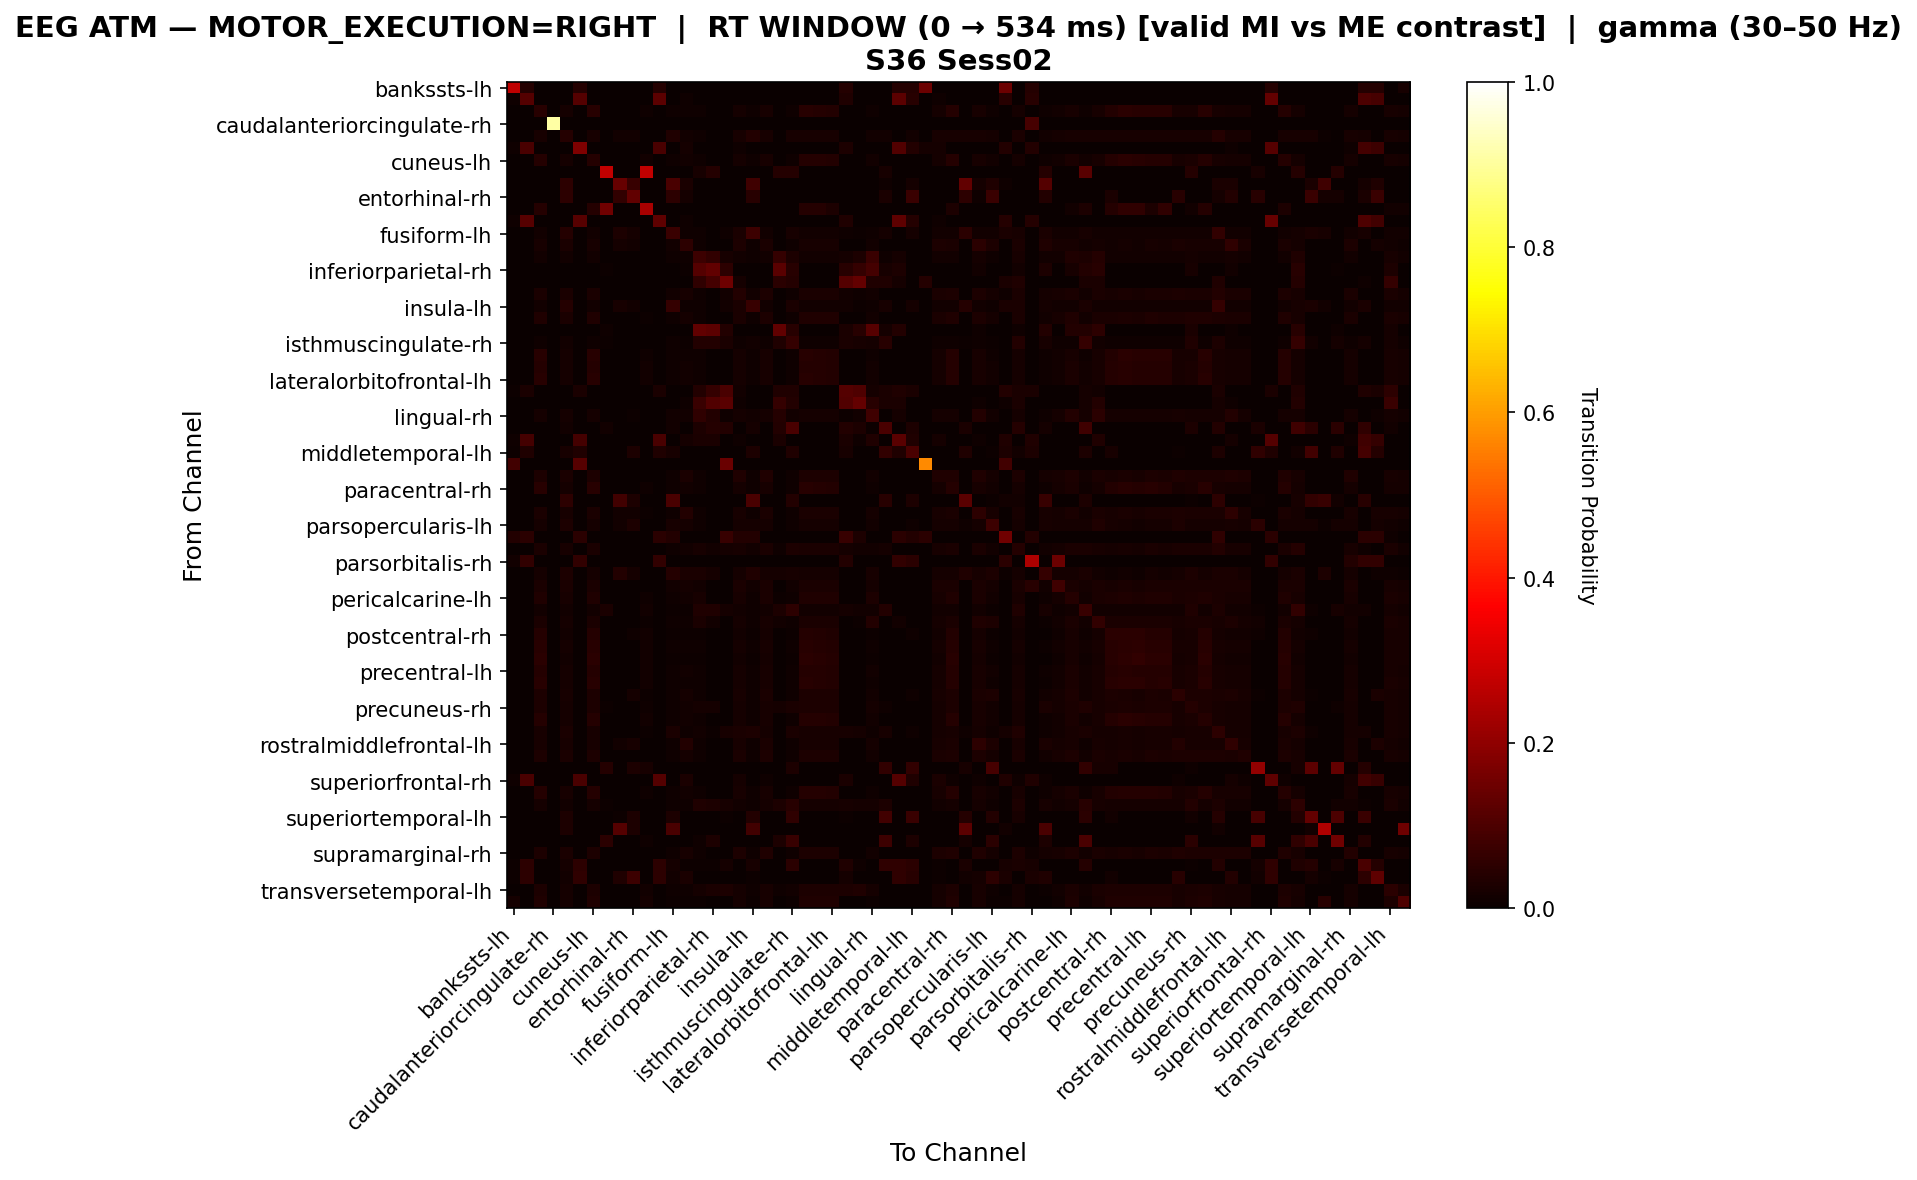

Data behind this chart, as committed beside it:
, bankssts-lh, bankssts-rh, caudalanteriorcingulate-lh, caudalanteriorcingulate-rh, caudalmiddlefrontal-lh, caudalmiddlefrontal-rh, cuneus-lh, cuneus-rh, entorhinal-lh, entorhinal-rh, frontalpole-lh, frontalpole-rh, fusiform-lh, fusiform-rh, inferiorparietal-lh, inferiorparietal-rh, inferiortemporal-lh, inferiortemporal-rh, insula-lh, insula-rh, isthmuscingulate-lh, isthmuscingulate-rh, lateraloccipital-lh
bankssts-lh, 0.2708, 0.04167, 0.0, 0.0, 0.0, 0.04167, 0.0, 0.0, 0.0, 0.0, 0.0, 0.04167, 0.0, 0.0, 0.0, 0.0, 0.0, 0.0, 0.0, 0.0, 0.0, 0.0, 0.0
bankssts-rh, 0.01124, 0.1124, 0.0, 0.0, 0.0, 0.1124, 0.0, 0.0, 0.0, 0.0, 0.0, 0.1236, 0.0, 0.01124, 0.0, 0.0, 0.0, 0.0, 0.0, 0.0, 0.0, 0.0, 0.0
caudalanteriorcingulate-lh, 0.0, 0.0, 0.04373, 0.0, 0.01749, 0.0, 0.04373, 0.0, 0.0, 0.0, 0.01166, 0.0, 0.008746, 0.01166, 0.008746, 0.0, 0.0, 0.01749, 0.008746, 0.02041, 0.0, 0.008746, 0.04373
caudalanteriorcingulate-rh, 0.0, 0.0, 0.0, 0.9091, 0.0, 0.0, 0.0, 0.0, 0.0, 0.0, 0.0, 0.0, 0.0, 0.0, 0.0, 0.0, 0.0, 0.0, 0.0, 0.0, 0.0, 0.0, 0.0
caudalmiddlefrontal-lh, 0.0, 0.0, 0.0228, 0.0, 0.04235, 0.0, 0.0228, 0.0, 0.01303, 0.01303, 0.003257, 0.0, 0.03257, 0.01303, 0.009772, 0.0, 0.0, 0.01954, 0.03583, 0.0228, 0.0, 0.01954, 0.0228
caudalmiddlefrontal-rh, 0.009709, 0.09709, 0.0, 0.0, 0.0, 0.1748, 0.0, 0.0, 0.0, 0.0, 0.0, 0.09709, 0.0, 0.01942, 0.0, 0.0, 0.0, 0.009709, 0.0, 0.0, 0.0, 0.0, 0.0
cuneus-lh, 0.0, 0.0, 0.0423, 0.0, 0.01813, 0.0, 0.0423, 0.0, 0.0, 0.0, 0.01208, 0.0, 0.009063, 0.01208, 0.009063, 0.0, 0.0, 0.01813, 0.009063, 0.02115, 0.0, 0.009063, 0.0423
cuneus-rh, 0.0, 0.0, 0.0, 0.0, 0.0, 0.0, 0.0, 0.2745, 0.0, 0.0, 0.2745, 0.0, 0.0, 0.0, 0.01961, 0.03922, 0.0, 0.0, 0.0, 0.0, 0.03922, 0.03922, 0.0
entorhinal-lh, 0.0, 0.0, 0.0, 0.0, 0.05217, 0.0, 0.0, 0.0, 0.1391, 0.06957, 0.0, 0.0, 0.09565, 0.02609, 0.0, 0.0, 0.0, 0.0, 0.07826, 0.0, 0.0, 0.0, 0.0
entorhinal-rh, 0.0, 0.0, 0.0, 0.0, 0.0531, 0.0, 0.0, 0.0, 0.06195, 0.1327, 0.0, 0.0, 0.0531, 0.0177, 0.0, 0.0, 0.0, 0.0, 0.04425, 0.0, 0.0, 0.0, 0.0
frontalpole-lh, 0.0, 0.0, 0.04167, 0.0, 0.0, 0.0, 0.04167, 0.1528, 0.0, 0.0, 0.2361, 0.0, 0.0, 0.0, 0.0, 0.0, 0.0, 0.0, 0.0, 0.0, 0.0, 0.0, 0.04167
frontalpole-rh, 0.01053, 0.1158, 0.0, 0.0, 0.0, 0.1158, 0.0, 0.0, 0.0, 0.0, 0.0, 0.1263, 0.0, 0.01053, 0.0, 0.0, 0.0, 0.0, 0.0, 0.0, 0.0, 0.0, 0.0
fusiform-lh, 0.0, 0.0, 0.01282, 0.0, 0.04274, 0.0, 0.01282, 0.0, 0.02991, 0.01709, 0.0, 0.0, 0.07265, 0.008547, 0.008547, 0.0, 0.008547, 0.02564, 0.07692, 0.01282, 0.0, 0.02137, 0.01282
fusiform-rh, 0.0, 0.0, 0.02222, 0.0, 0.02593, 0.0, 0.02222, 0.0, 0.01852, 0.01481, 0.0, 0.0, 0.01481, 0.05185, 0.01111, 0.0, 0.0, 0.02963, 0.01111, 0.02593, 0.0, 0.01111, 0.02222
inferiorparietal-lh, 0.0, 0.0, 0.01376, 0.0, 0.01376, 0.0, 0.01376, 0.0, 0.0, 0.0, 0.0, 0.0, 0.009174, 0.009174, 0.07798, 0.05963, 0.02294, 0.01376, 0.009174, 0.01376, 0.06422, 0.02752, 0.01376
inferiorparietal-rh, 0.0, 0.0, 0.0, 0.0, 0.0, 0.0, 0.0, 0.007353, 0.0, 0.0, 0.0, 0.0, 0.0, 0.007353, 0.1103, 0.1324, 0.05147, 0.0, 0.0, 0.0, 0.1176, 0.04412, 0.0
inferiortemporal-lh, 0.0, 0.0, 0.0, 0.0, 0.0, 0.0, 0.0, 0.0, 0.0, 0.0, 0.0, 0.0, 0.0, 0.0, 0.05512, 0.08661, 0.1496, 0.01575, 0.0, 0.0, 0.04724, 0.03937, 0.0
inferiortemporal-rh, 0.0, 0.0, 0.02703, 0.0, 0.02365, 0.0, 0.02703, 0.0, 0.0, 0.0, 0.003378, 0.0, 0.01351, 0.02027, 0.01014, 0.0, 0.01351, 0.03716, 0.01351, 0.03041, 0.0, 0.01014, 0.02703
insula-lh, 0.0, 0.0, 0.01316, 0.0, 0.03947, 0.0, 0.01316, 0.0, 0.02193, 0.01316, 0.0, 0.0, 0.06579, 0.008772, 0.008772, 0.0, 0.01316, 0.02632, 0.07018, 0.01316, 0.0, 0.02632, 0.01316
insula-rh, 0.0, 0.0, 0.03237, 0.0, 0.02518, 0.0, 0.03237, 0.0, 0.0, 0.0, 0.007194, 0.0, 0.01079, 0.01799, 0.01079, 0.0, 0.0, 0.02518, 0.01079, 0.02878, 0.0, 0.01079, 0.03237
isthmuscingulate-lh, 0.0, 0.0, 0.0, 0.0, 0.0, 0.0, 0.0, 0.00885, 0.0, 0.0, 0.0, 0.0, 0.0, 0.0, 0.1327, 0.1239, 0.0354, 0.0, 0.0, 0.0, 0.1327, 0.04425, 0.0
isthmuscingulate-rh, 0.0, 0.0, 0.01128, 0.0, 0.01504, 0.0, 0.01128, 0.007519, 0.0, 0.0, 0.0, 0.0, 0.01128, 0.007519, 0.03759, 0.03759, 0.02632, 0.01128, 0.01504, 0.01128, 0.03383, 0.06391, 0.01128
lateraloccipital-lh, 0.0, 0.0, 0.04373, 0.0, 0.01749, 0.0, 0.04373, 0.0, 0.0, 0.0, 0.01166, 0.0, 0.008746, 0.01166, 0.008746, 0.0, 0.0, 0.01749, 0.008746, 0.02041, 0.0, 0.008746, 0.04373
lateraloccipital-rh, 0.0, 0.0, 0.04268, 0.0, 0.01829, 0.0, 0.04268, 0.0, 0.0, 0.0, 0.0122, 0.0, 0.009146, 0.0122, 0.009146, 0.0, 0.0, 0.01829, 0.009146, 0.02134, 0.0, 0.009146, 0.04268
lateralorbitofrontal-lh, 0.0, 0.0, 0.04308, 0.0, 0.01846, 0.0, 0.04308, 0.0, 0.0, 0.0, 0.01231, 0.0, 0.009231, 0.01231, 0.009231, 0.0, 0.0, 0.01846, 0.009231, 0.02154, 0.0, 0.009231, 0.04308
lateralorbitofrontal-rh, 0.006494, 0.02597, 0.0, 0.0, 0.0, 0.02597, 0.0, 0.0, 0.0, 0.0, 0.0, 0.02597, 0.0, 0.0, 0.03896, 0.06494, 0.0974, 0.01299, 0.0, 0.0, 0.03247, 0.03247, 0.0
lingual-lh, 0.0, 0.0, 0.0, 0.0, 0.0, 0.0, 0.0, 0.0, 0.0, 0.0, 0.0, 0.0, 0.0, 0.009091, 0.07273, 0.1091, 0.1182, 0.009091, 0.0, 0.0, 0.06364, 0.03636, 0.0
lingual-rh, 0.0, 0.0, 0.01778, 0.0, 0.01778, 0.0, 0.01778, 0.0, 0.0, 0.004444, 0.0, 0.0, 0.01333, 0.01333, 0.05778, 0.03556, 0.008889, 0.01778, 0.01333, 0.01778, 0.04, 0.01333, 0.01778
medialorbitofrontal-lh, 0.0, 0.0, 0.0, 0.0, 0.0122, 0.0, 0.0, 0.0122, 0.0, 0.0, 0.0, 0.0, 0.0122, 0.0, 0.03049, 0.04268, 0.03659, 0.0, 0.01829, 0.0, 0.03659, 0.09756, 0.0
medialorbitofrontal-rh, 0.008065, 0.08871, 0.0, 0.0, 0.0, 0.08871, 0.0, 0.0, 0.0, 0.0, 0.0, 0.09677, 0.0, 0.01613, 0.02419, 0.02419, 0.0, 0.008065, 0.0, 0.0, 0.02419, 0.0, 0.0
middletemporal-lh, 0.006897, 0.03448, 0.0, 0.0, 0.02069, 0.03448, 0.0, 0.0, 0.0, 0.02759, 0.0, 0.03448, 0.02069, 0.0, 0.0, 0.0, 0.0, 0.0, 0.02759, 0.0, 0.0, 0.03448, 0.0
middletemporal-rh, 0.08571, 0.0, 0.0, 0.0, 0.0, 0.1143, 0.0, 0.0, 0.0, 0.0, 0.0, 0.0, 0.0, 0.0, 0.0, 0.0, 0.1429, 0.0, 0.0, 0.0, 0.0, 0.0, 0.0
paracentral-lh, 0.0, 0.0, 0.02867, 0.0, 0.02509, 0.0, 0.02867, 0.0, 0.0, 0.0, 0.003584, 0.0, 0.01075, 0.02509, 0.01075, 0.0, 0.0, 0.03226, 0.01075, 0.03226, 0.0, 0.01075, 0.02867
paracentral-rh, 0.0, 0.0, 0.04372, 0.0, 0.01913, 0.0, 0.04372, 0.0, 0.0, 0.0, 0.01093, 0.0, 0.008197, 0.01366, 0.008197, 0.0, 0.0, 0.01913, 0.008197, 0.02186, 0.0, 0.008197, 0.04372
parahippocampal-lh, 0.0, 0.0, 0.0, 0.0, 0.05224, 0.0, 0.0, 0.0, 0.08209, 0.02985, 0.0, 0.0, 0.09701, 0.0, 0.0, 0.0, 0.0, 0.0, 0.09701, 0.0, 0.0, 0.03731, 0.0
parahippocampal-rh, 0.0, 0.0, 0.02719, 0.0, 0.02115, 0.0, 0.02719, 0.0, 0.01208, 0.01511, 0.006042, 0.0, 0.009063, 0.03625, 0.009063, 0.0, 0.0, 0.02115, 0.009063, 0.02417, 0.0, 0.009063, 0.02719
parsopercularis-lh, 0.0, 0.0, 0.01859, 0.0, 0.02974, 0.0, 0.01859, 0.003717, 0.01487, 0.02974, 0.0, 0.0, 0.0223, 0.01859, 0.01115, 0.0, 0.0, 0.01859, 0.01859, 0.01859, 0.0, 0.01115, 0.01859
parsopercularis-rh, 0.03846, 0.04808, 0.0, 0.0, 0.0, 0.04808, 0.0, 0.0, 0.0, 0.0, 0.0, 0.04808, 0.03846, 0.0, 0.0, 0.0, 0.06731, 0.03846, 0.03846, 0.0, 0.0, 0.0, 0.0
parsorbitalis-lh, 0.0, 0.0, 0.02417, 0.0, 0.02115, 0.0, 0.02417, 0.0, 0.0, 0.0, 0.003021, 0.0, 0.009063, 0.01511, 0.02115, 0.01208, 0.01813, 0.02115, 0.01208, 0.02417, 0.009063, 0.03021, 0.02417
parsorbitalis-rh, 0.0122, 0.06098, 0.0, 0.0, 0.0, 0.06098, 0.0, 0.0, 0.0, 0.0, 0.0, 0.06098, 0.0, 0.0, 0.0, 0.0, 0.0, 0.0, 0.0, 0.0, 0.0, 0.0, 0.0
parstriangularis-lh, 0.0, 0.0, 0.01718, 0.0, 0.02749, 0.0, 0.01718, 0.003436, 0.0378, 0.01718, 0.0, 0.0, 0.04124, 0.02405, 0.02405, 0.01718, 0.0, 0.01718, 0.03436, 0.01718, 0.01718, 0.02062, 0.01718
parstriangularis-rh, 0.0, 0.0, 0.02542, 0.0, 0.02542, 0.0, 0.02542, 0.0, 0.0, 0.0, 0.0, 0.0, 0.01271, 0.01695, 0.01271, 0.0, 0.0, 0.02542, 0.01271, 0.02542, 0.0, 0.01271, 0.02542
pericalcarine-lh, 0.0, 0.0, 0.03226, 0.0, 0.02151, 0.0, 0.03226, 0.0, 0.0, 0.0, 0.01075, 0.0, 0.01075, 0.01434, 0.02151, 0.003584, 0.0, 0.02151, 0.01075, 0.02509, 0.007168, 0.01075, 0.03226
pericalcarine-rh, 0.0, 0.0, 0.01404, 0.0, 0.01404, 0.0, 0.01404, 0.02456, 0.0, 0.0, 0.01404, 0.0, 0.007018, 0.007018, 0.03158, 0.03158, 0.01754, 0.01404, 0.01053, 0.01404, 0.02807, 0.05263, 0.01404
postcentral-lh, 0.0, 0.0, 0.02564, 0.0, 0.01832, 0.0, 0.02564, 0.0, 0.0, 0.0, 0.007326, 0.0, 0.01099, 0.01099, 0.02564, 0.01465, 0.003663, 0.01832, 0.01099, 0.02198, 0.01465, 0.01099, 0.02564
postcentral-rh, 0.0, 0.0, 0.04167, 0.0, 0.01515, 0.0, 0.04167, 0.0, 0.0, 0.01136, 0.01515, 0.0, 0.007576, 0.007576, 0.007576, 0.0, 0.0, 0.01515, 0.007576, 0.01894, 0.0, 0.007576, 0.04167
posteriorcingulate-lh, 0.0, 0.0, 0.04319, 0.0, 0.01661, 0.0, 0.04319, 0.0, 0.0, 0.0, 0.01329, 0.0, 0.009967, 0.009967, 0.009967, 0.0, 0.0, 0.01661, 0.009967, 0.01993, 0.0, 0.009967, 0.04319
posteriorcingulate-rh, 0.0, 0.0, 0.04727, 0.0, 0.01455, 0.0, 0.04727, 0.0, 0.0, 0.0, 0.01455, 0.0, 0.007273, 0.007273, 0.007273, 0.0, 0.0, 0.01455, 0.007273, 0.01818, 0.0, 0.007273, 0.04727
precentral-lh, 0.0, 0.0, 0.04268, 0.0, 0.01829, 0.0, 0.04268, 0.0, 0.0, 0.0, 0.0122, 0.0, 0.009146, 0.0122, 0.009146, 0.0, 0.0, 0.01829, 0.009146, 0.02134, 0.0, 0.009146, 0.04268
precentral-rh, 0.0, 0.0, 0.04362, 0.0, 0.01678, 0.0, 0.04362, 0.0, 0.0, 0.0, 0.01342, 0.0, 0.01007, 0.01007, 0.01007, 0.0, 0.0, 0.01678, 0.01007, 0.02013, 0.0, 0.01007, 0.04362
precuneus-lh, 0.0, 0.0, 0.02866, 0.0, 0.02229, 0.0, 0.02866, 0.0, 0.0, 0.01911, 0.006369, 0.0, 0.009554, 0.01592, 0.009554, 0.0, 0.0, 0.02229, 0.009554, 0.02548, 0.0, 0.009554, 0.02866
precuneus-rh, 0.0, 0.0, 0.02866, 0.0, 0.01911, 0.0, 0.02866, 0.006369, 0.0, 0.0, 0.009554, 0.0, 0.009554, 0.01274, 0.01911, 0.01592, 0.0, 0.01911, 0.009554, 0.02229, 0.01592, 0.02548, 0.02866
rostralanteriorcingulate-lh, 0.0, 0.0, 0.0423, 0.0, 0.01813, 0.0, 0.0423, 0.0, 0.0, 0.0, 0.01208, 0.0, 0.009063, 0.01208, 0.009063, 0.0, 0.0, 0.01813, 0.009063, 0.02115, 0.0, 0.009063, 0.0423
rostralanteriorcingulate-rh, 0.0, 0.0, 0.02168, 0.0, 0.02439, 0.0, 0.02168, 0.0, 0.0, 0.0, 0.00542, 0.0, 0.0271, 0.01084, 0.01355, 0.00542, 0.02168, 0.0271, 0.02981, 0.01897, 0.00271, 0.0271, 0.02168
rostralmiddlefrontal-lh, 0.0, 0.0, 0.02332, 0.0, 0.02332, 0.0, 0.02332, 0.0, 0.01458, 0.02332, 0.002915, 0.0, 0.01166, 0.0379, 0.008746, 0.0, 0.0, 0.02332, 0.008746, 0.02624, 0.0, 0.008746, 0.02332
rostralmiddlefrontal-rh, 0.0, 0.0, 0.03053, 0.0, 0.02672, 0.0, 0.03053, 0.0, 0.0, 0.0, 0.003817, 0.0, 0.01145, 0.01908, 0.01145, 0.0, 0.0, 0.02672, 0.01145, 0.03053, 0.0, 0.01145, 0.03053
superiorfrontal-lh, 0.0, 0.0, 0.0, 0.0, 0.0, 0.0, 0.0, 0.04124, 0.0, 0.03093, 0.02062, 0.0, 0.0, 0.0, 0.0, 0.0, 0.0, 0.0, 0.0, 0.0, 0.0, 0.03093, 0.0
superiorfrontal-rh, 0.008547, 0.09402, 0.0, 0.0, 0.0, 0.09402, 0.0, 0.0, 0.0, 0.0, 0.0, 0.1111, 0.0, 0.02564, 0.0, 0.0, 0.0, 0.01709, 0.0, 0.008547, 0.0, 0.0, 0.0
superiorparietal-lh, 0.0, 0.0, 0.04237, 0.0, 0.01977, 0.0, 0.04237, 0.0, 0.0, 0.0, 0.0113, 0.0, 0.008475, 0.01412, 0.008475, 0.0, 0.0, 0.01977, 0.008475, 0.0226, 0.0, 0.008475, 0.04237
superiorparietal-rh, 0.0, 0.0, 0.01829, 0.0, 0.01524, 0.0, 0.01829, 0.006098, 0.0, 0.0, 0.003049, 0.0, 0.009146, 0.009146, 0.03354, 0.03049, 0.02134, 0.01524, 0.009146, 0.01829, 0.02744, 0.04573, 0.01829
... 8 more rows
